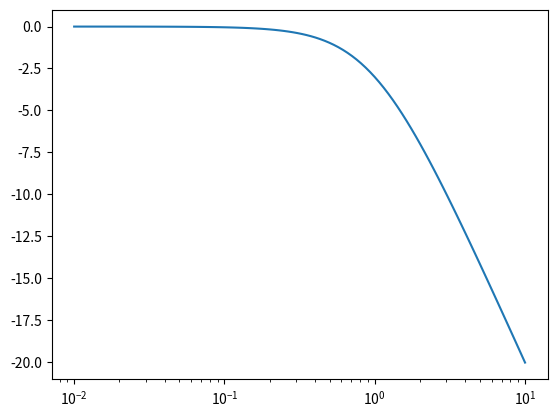
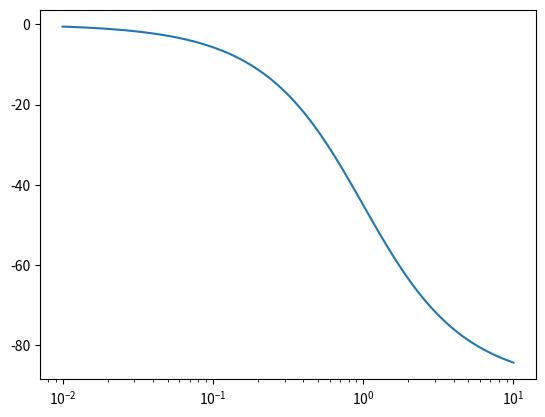

Recreate these plots in Python, in order.
from scipy import signal
import matplotlib.pyplot as plt
import numpy as np

# Transfer function H(s) = s^^2 / s^^2+s

s1 = signal.lti([1],[1,1])#low pass filter ho

w,mag,phas = s1.bode()

plt.semilogx(w,mag)
plt.figure()
plt.semilogx(w,phas)
plt.show()